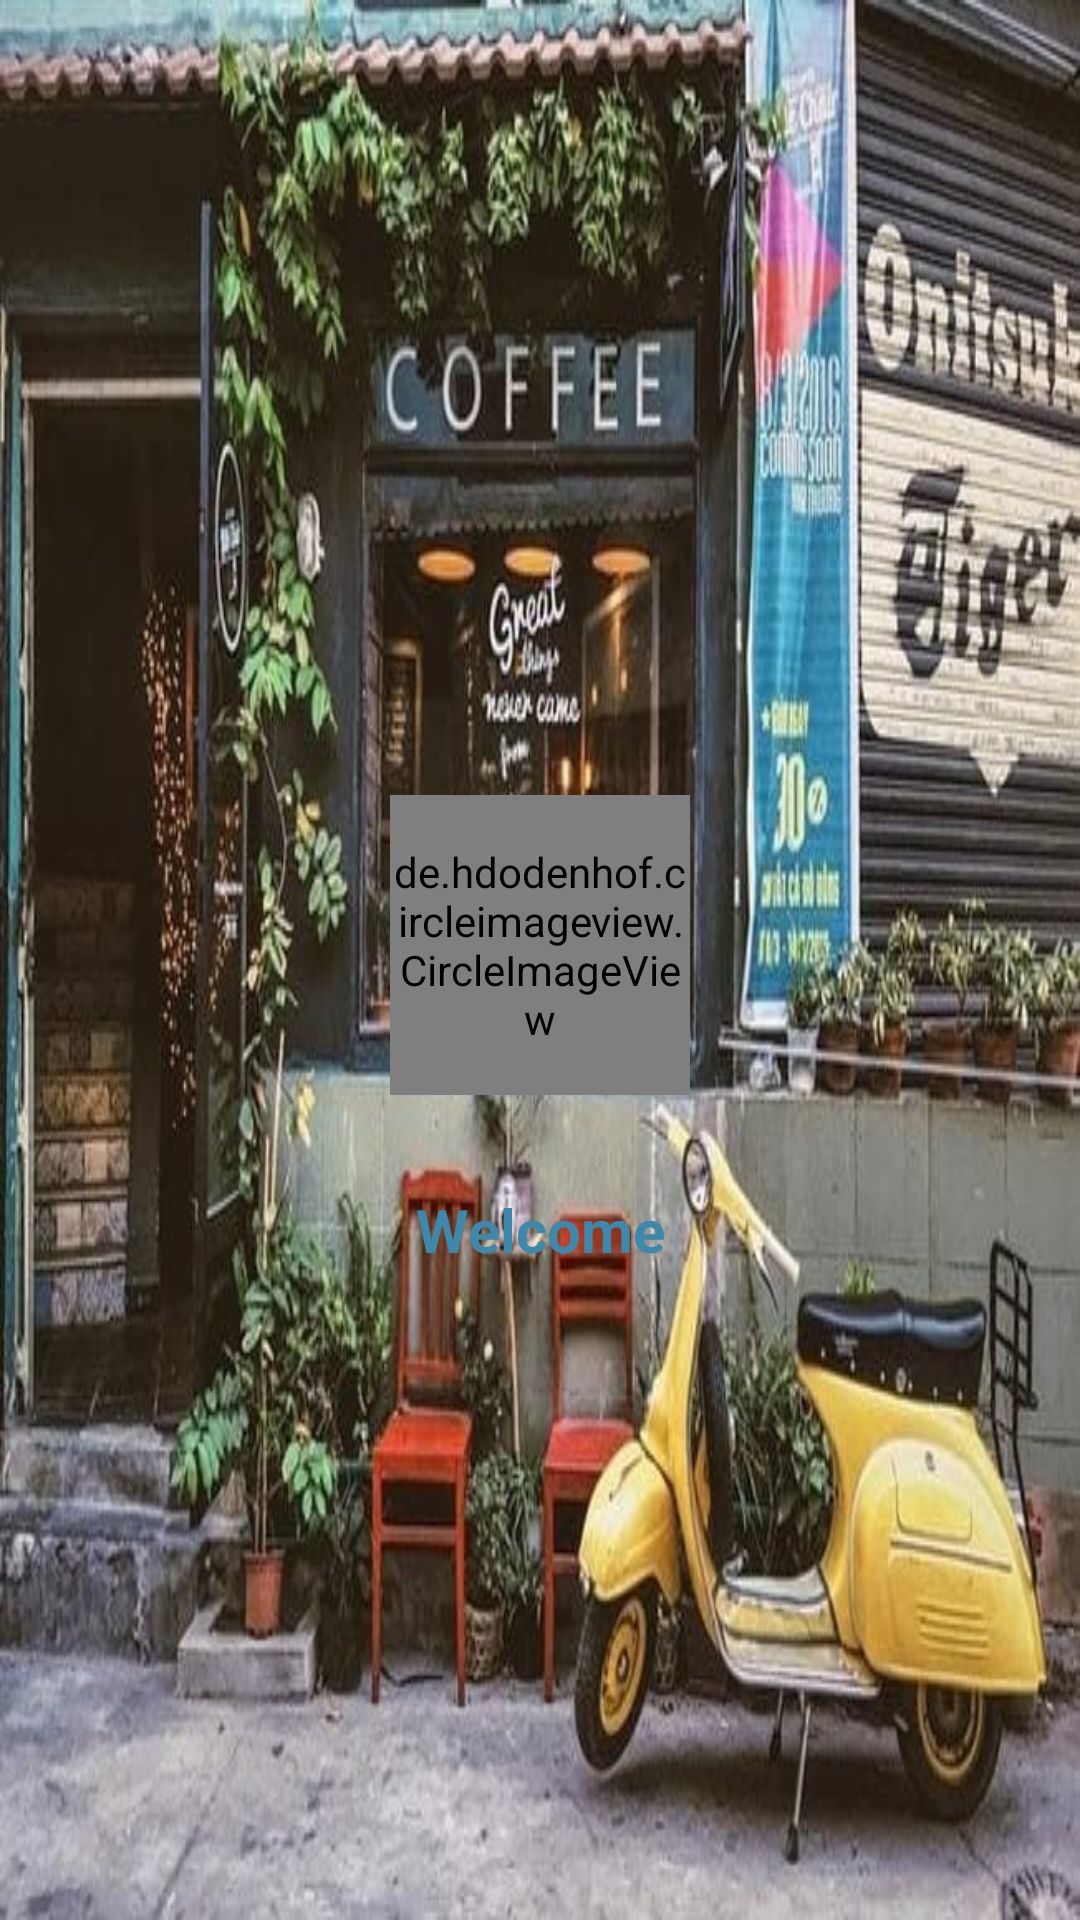

Write the Android layout XML for this screen, with the resource values it uses.
<!-- AndroidManifest.xml: application theme Theme.CafeBuiPho -->
<!-- res/layout/nav_header.xml -->
<?xml version="1.0" encoding="utf-8"?>
<LinearLayout xmlns:android="http://schemas.android.com/apk/res/android"
    android:layout_width="match_parent"
    android:layout_height="220dp"
    android:background="@drawable/background"
    android:gravity="center"
    android:orientation="vertical"
    android:padding="10dp"
    android:theme="@style/ThemeOverlay.AppCompat.Dark"

    >
    <de.hdodenhof.circleimageview.CircleImageView
        android:layout_width="100dp"
        android:layout_marginTop="50dp"
        android:layout_height="100dp"
        android:src="@drawable/avt"/>
    <TextView
        android:id="@+id/tvUser"
        android:layout_width="match_parent"
        android:layout_height="30dp"
        android:layout_gravity="center"
        android:layout_marginTop="30dp"
        android:text="Welcome"
        android:textStyle="bold"
        android:textSize="20sp"
        android:gravity="center"
        android:textColor="#3D88AB"
        android:textAppearance="@style/TextAppearance.AppCompat.Body1"/>

</LinearLayout>
<!-- resources referenced by this layout -->
<resources>
  <!-- drawable avt: png bitmap (drawable, 49283 bytes) -->
  <!-- drawable background: jpg bitmap (drawable, 123323 bytes) -->
  <style name="Theme.CafeBuiPho" parent="Base.Theme.CafeBuiPho" />
  <style name="Base.Theme.CafeBuiPho" parent="Theme.Material3.DayNight.NoActionBar">
          
          
      </style>
</resources>
